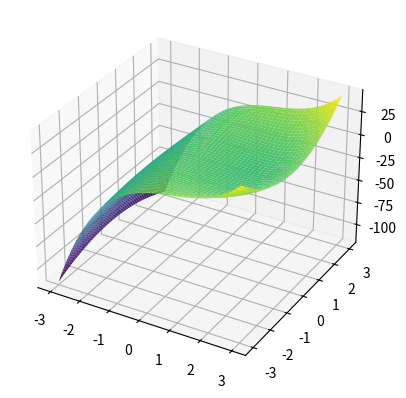

Reproduce this figure in Python.
import numpy as np
import matplotlib.pyplot as plt
from mpl_toolkits.mplot3d import Axes3D

# Definice funkce f(x,y)
def f(x,y):
    return 2*x**3 + x*y**2 - 5*x**2 + y**2

# Vytvoření 3D mřížky pro x a y
x = np.linspace(-3, 3, 100)
y = np.linspace(-3, 3, 100)
X, Y = np.meshgrid(x, y)

# Spočítání hodnot z f(x,y) pro každý bod v mřížce
Z = f(X,Y)

# Vykreslení plochy

fig = plt.figure()
ax = fig.add_subplot(111, projection='3d')
ax.plot_surface(X, Y, Z, cmap='viridis')
plt.show()